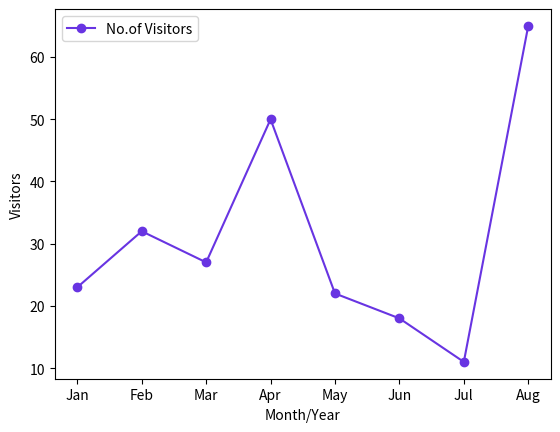

Here is the Python script that generated this plot:
import matplotlib.pyplot as plt
import numpy as np
guests=np.array([23,32,27,50,22,18,11,65])
subs=np.array(["Jan","Feb","Mar","Apr","May","Jun","Jul","Aug"])
plt.plot(subs,guests,marker='o',color='#6834E2')
plt.xlabel("Month/Year")
plt.ylabel("Visitors")
plt.legend(['No.of Visitors'])
plt.show()
